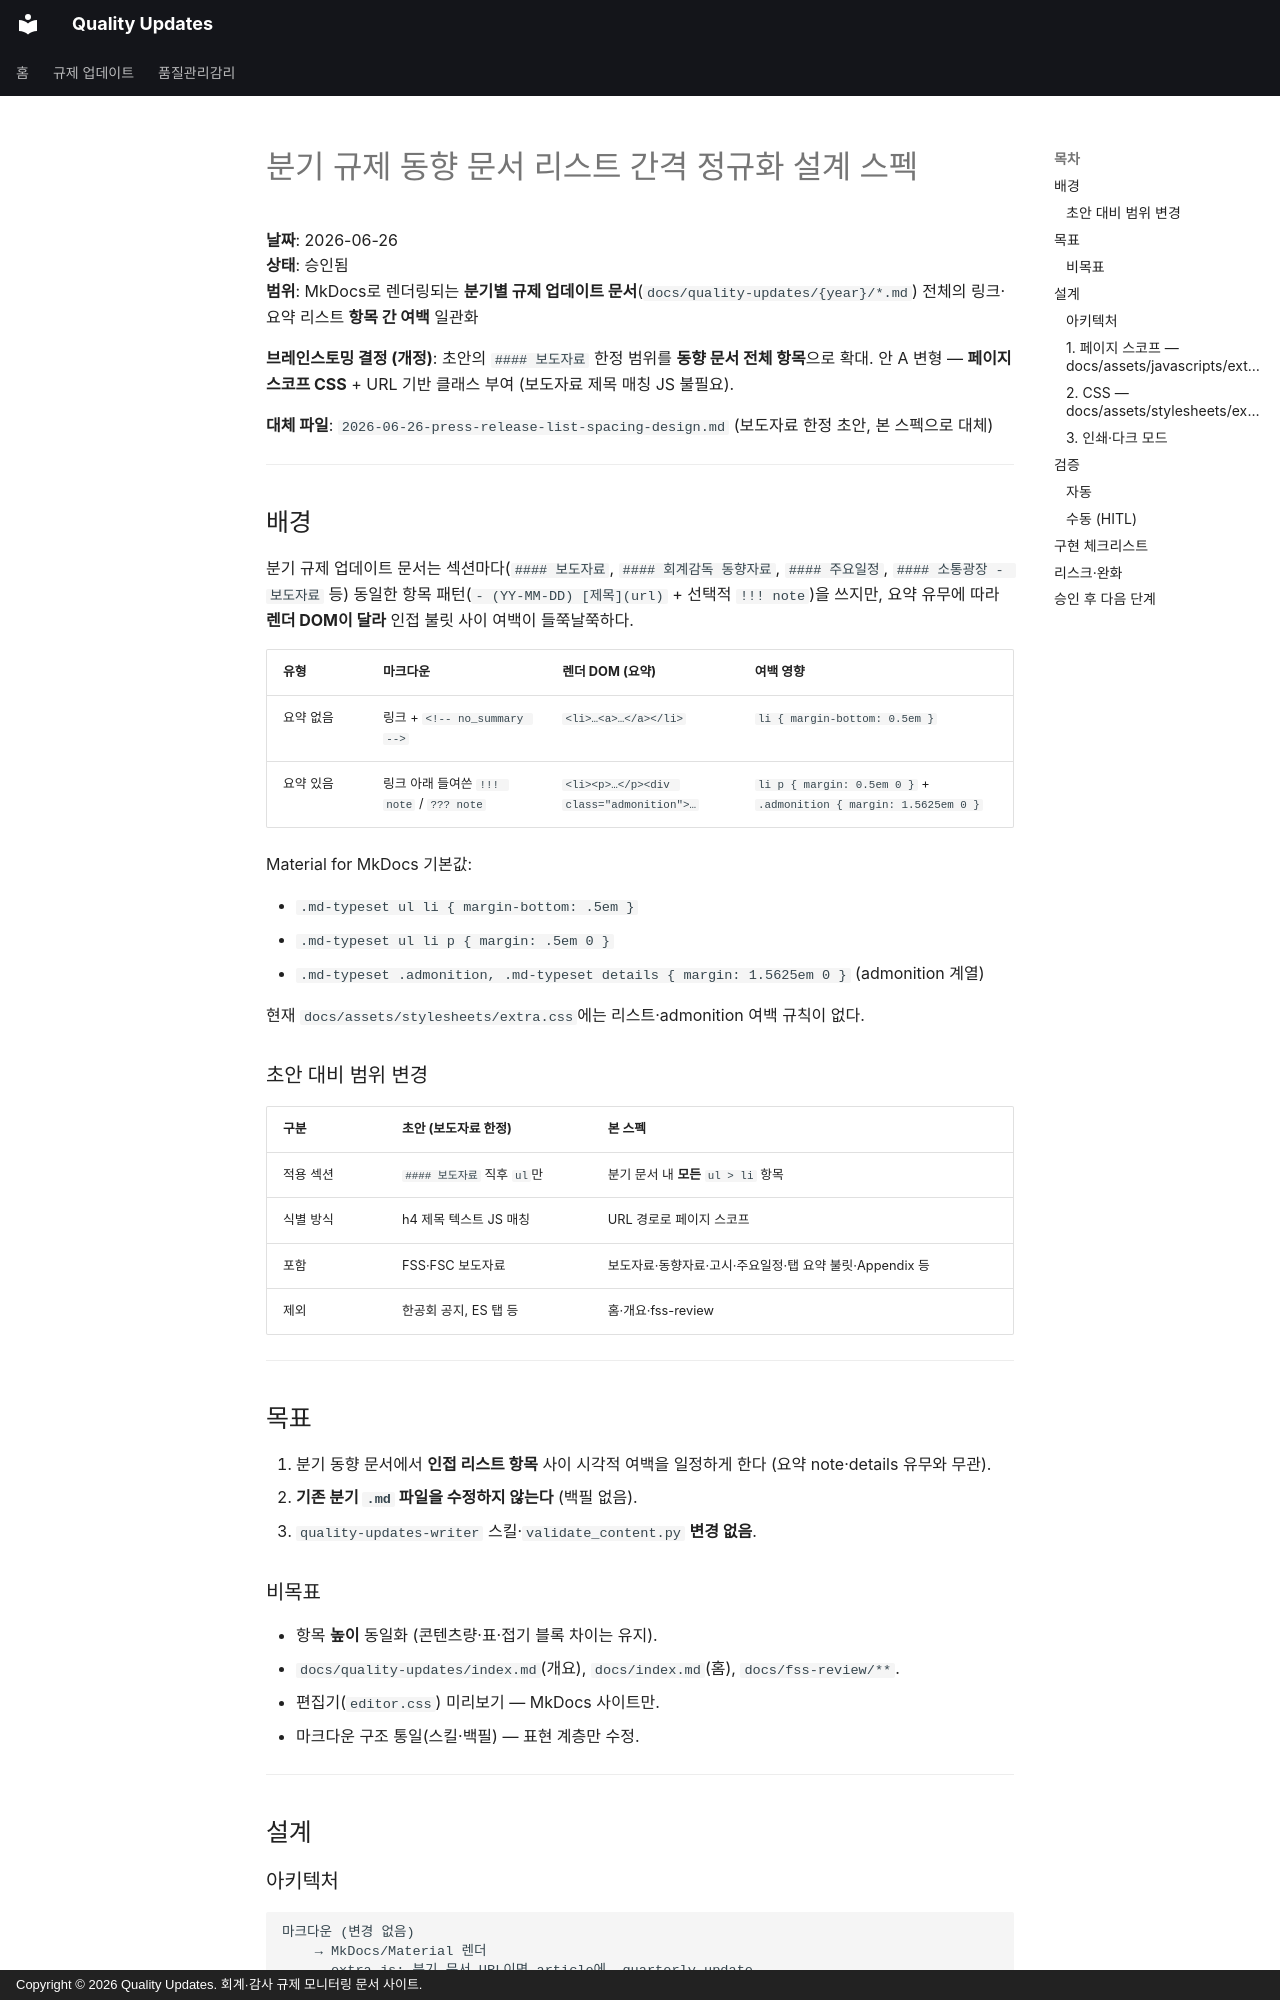

repository: ypspy/quality-updates · page: superpowers/specs/2026-06-26-quarterly-update-list-spacing-design/index.html · generator: mkdocs · copyright: Copyright © 2026 Quality Updates. 회계·감사 규제 모니터링 문서 사이트.

# 분기 규제 동향 문서 리스트 간격 정규화 설계 스펙

**날짜**: 2026-06-26  
**상태**: 승인됨  
**범위**: MkDocs로 렌더링되는 **분기별 규제 업데이트 문서**(`docs/quality-updates/{year}/*.md`) 전체의 링크·요약 리스트 **항목 간 여백** 일관화

**브레인스토밍 결정 (개정)**: 초안의 `#### 보도자료` 한정 범위를 **동향 문서 전체 항목**으로 확대. 안 A 변형 — **페이지 스코프 CSS** + URL 기반 클래스 부여 (보도자료 제목 매칭 JS 불필요).

**대체 파일**: `2026-06-26-press-release-list-spacing-design.md` (보도자료 한정 초안, 본 스펙으로 대체)

---

## 배경

분기 규제 업데이트 문서는 섹션마다(`#### 보도자료`, `#### 회계감독 동향자료`, `#### 주요일정`, `#### 소통광장 - 보도자료` 등) 동일한 항목 패턴(`- (YY-MM-DD) [제목](url)` + 선택적 `!!! note`)을 쓰지만, 요약 유무에 따라 **렌더 DOM이 달라** 인접 불릿 사이 여백이 들쭉날쭉하다.

| 유형 | 마크다운 | 렌더 DOM (요약) | 여백 영향 |
|------|----------|-----------------|-----------|
| 요약 없음 | 링크 + `<!-- no_summary -->` | `<li>…<a>…</a></li>` | `li { margin-bottom: 0.5em }` |
| 요약 있음 | 링크 아래 들여쓴 `!!! note` / `??? note` | `<li><p>…</p><div class="admonition">…` | `li p { margin: 0.5em 0 }` + `.admonition { margin: 1.5625em 0 }` |

Material for MkDocs 기본값:

- `.md-typeset ul li { margin-bottom: .5em }`
- `.md-typeset ul li p { margin: .5em 0 }`
- `.md-typeset .admonition, .md-typeset details { margin: 1.5625em 0 }` (admonition 계열)

현재 `docs/assets/stylesheets/extra.css`에는 리스트·admonition 여백 규칙이 없다.

### 초안 대비 범위 변경

| 구분 | 초안 (보도자료 한정) | 본 스펙 |
|------|---------------------|---------|
| 적용 섹션 | `#### 보도자료` 직후 `ul`만 | 분기 문서 내 **모든** `ul > li` 항목 |
| 식별 방식 | h4 제목 텍스트 JS 매칭 | URL 경로로 페이지 스코프 |
| 포함 | FSS·FSC 보도자료 | 보도자료·동향자료·고시·주요일정·탭 요약 불릿·Appendix 등 |
| 제외 | 한공회 공지, ES 탭 등 | 홈·개요·fss-review |

---

## 목표

1. 분기 동향 문서에서 **인접 리스트 항목** 사이 시각적 여백을 일정하게 한다 (요약 note·details 유무와 무관).
2. **기존 분기 `.md` 파일을 수정하지 않는다** (백필 없음).
3. `quality-updates-writer` 스킬·`validate_content.py` **변경 없음**.

### 비목표

- 항목 **높이** 동일화 (콘텐츠량·표·접기 블록 차이는 유지).
- `docs/quality-updates/index.md`(개요), `docs/index.md`(홈), `docs/fss-review/**`.
- 편집기(`editor.css`) 미리보기 — MkDocs 사이트만.
- 마크다운 구조 통일(스킬·백필) — 표현 계층만 수정.

---

## 설계
